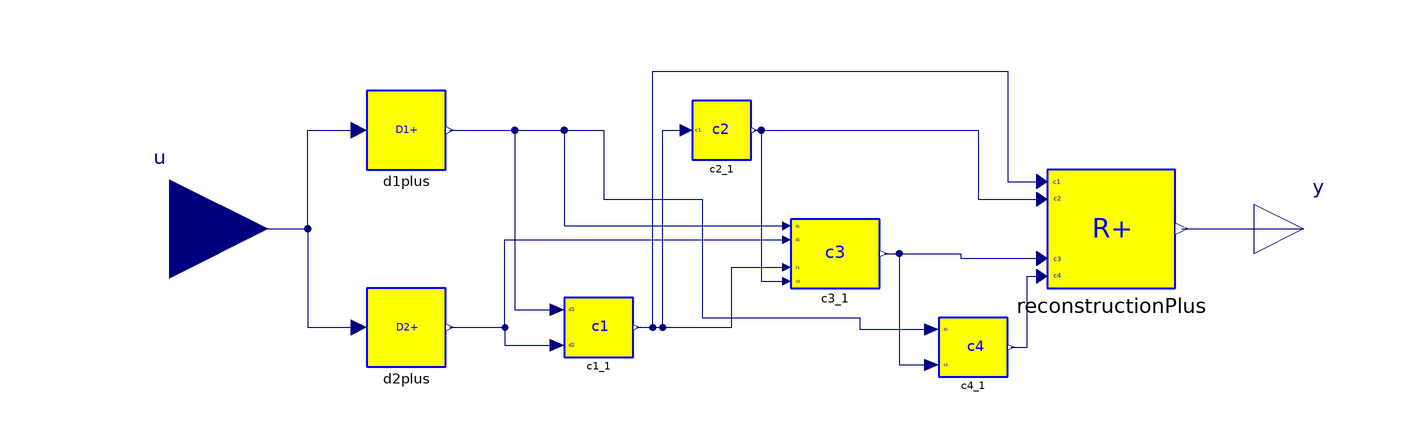

The Modelica model whose source follows is shown above as a component diagram (icons at their Placement, wires along their Line points).

block LDLRplus
          extends Icons.BlockIcon;

        outer PDE.World.worldModel worldModel1;
        inner parameter Integer n = worldModel1.n;
        inner parameter Integer gcl = worldModel1.gcl;
        inner parameter Integer gcr = worldModel1.gcr;

          Modelica.Blocks.Interfaces.RealInput u[worldModel1.n + worldModel1.gcl
             + worldModel1.gcr]
            annotation (extent=[-140,-20; -100,20]);
          Modelica.Blocks.Interfaces.RealOutput y[worldModel1.n + 1]
            annotation (extent=[100,-10; 120,10]);
          annotation (Diagram, Icon(Text(
                extent=[-44,26; 66,-24],
                style(color=3, rgbcolor={0,0,255}),
                string="LDLR + ")),
            Documentation(info="<html>
<p>
Combine d<sub>1</sub>+, d<sub>2</sub>+, c<sub>1</sub>, c<sub>2</sub>, c<sub>3</sub>, c<sub>4</sub> and R<sup>+</sup> blocks to implement
</p>

<img align=middle src=\"..\\Images\\log17.png\">


</pre>
<p><b>Release Notes: </b></p>
<ul>
</html>"));
          PDE.FiniteVolume.LDLR.d.D1plus d1plus
                        annotation (extent=[-80,12; -64,28]);
          PDE.FiniteVolume.LDLR.d.D2plus d2plus
                        annotation (extent=[-80,-28; -64,-12]);
          PDE.FiniteVolume.LDLR.c.C1 c1_1
                  annotation (extent=[-40,-26; -26,-14]);
          PDE.FiniteVolume.LDLR.c.C2 c2_1
                  annotation (extent=[-14,14; -2,26]);
          PDE.FiniteVolume.LDLR.c.C3 c3_1
                  annotation (extent=[6,-12; 24,2]);
          PDE.FiniteVolume.LDLR.c.C4 c4_1
                  annotation (extent=[36,-30; 50,-18]);
          PDE.FiniteVolume.LDLR.R.Rplus reconstructionPlus
            annotation (extent=[58,-12; 84,12]);
        equation
          connect(u, d1plus.u) annotation (points=[-120,0; -92,0; -92,20; -81.6,
                20], style(color=74, rgbcolor={0,0,127}));
          connect(u, d2plus.u) annotation (points=[-120,0; -92,0; -92,-20; -81.6,
                -20], style(color=74, rgbcolor={0,0,127}));
          connect(d1plus.y, c1_1.u) annotation (points=[-63.2,20; -50,20; -50,
                -16.4; -41.4,-16.4], style(color=74, rgbcolor={0,0,127}));
          connect(d2plus.y, c1_1.u1) annotation (points=[-63.2,-20; -52,-20; -52,
                -23.6; -41.4,-23.6], style(color=74, rgbcolor={0,0,127}));
          connect(c1_1.y, c2_1.u) annotation (points=[-25.3,-20; -20,-20; -20,
                20; -15.2,20],
                           style(color=74, rgbcolor={0,0,127}));
          connect(d1plus.y, c3_1.u) annotation (points=[-63.2,20; -40,20; -40,
                0.6; 5.19,0.6],
                           style(color=74, rgbcolor={0,0,127}));
          connect(d2plus.y, c3_1.u1) annotation (points=[-63.2,-20; -52,-20;
                -52,-2.2; 5.19,-2.2],
                                  style(color=74, rgbcolor={0,0,127}));
          connect(c1_1.y, c3_1.u2) annotation (points=[-25.3,-20; -6,-20; -6,
                -7.8; 5.19,-7.8],
                            style(color=74, rgbcolor={0,0,127}));
          connect(c2_1.y, c3_1.u3) annotation (points=[-1.4,20; 0,20; 0,-10.6;
                5.19,-10.6], style(color=74, rgbcolor={0,0,127}));
          connect(d1plus.y, c4_1.u) annotation (points=[-63.2,20; -32,20; -32,6;
                -12,6; -12,-18; 20,-18; 20,-20.4; 34.6,-20.4], style(color=74,
                rgbcolor={0,0,127}));
          connect(c3_1.y, c4_1.u1) annotation (points=[24.9,-5; 28,-5; 28,-27.6;
                34.6,-27.6], style(color=74, rgbcolor={0,0,127}));
          connect(c4_1.y, reconstructionPlus.u4) annotation (points=[50.7,-24; 54,
                -24; 54,-9.6; 56.96,-9.6], style(color=74, rgbcolor={0,0,127}));
          connect(c3_1.y, reconstructionPlus.u3) annotation (points=[24.9,-5;
                40.45,-5; 40.45,-6; 56.96,-6], style(color=74, rgbcolor={0,0,127}));
          connect(c2_1.y, reconstructionPlus.u2) annotation (points=[-1.4,20;
                44,20; 44,6; 56.96,6],
                                    style(color=74, rgbcolor={0,0,127}));
          connect(c1_1.y, reconstructionPlus.u1) annotation (points=[-25.3,-20;
                -22,-20; -22,32; 50,32; 50,9.6; 56.96,9.6], style(color=74,
                rgbcolor={0,0,127}));
          connect(reconstructionPlus.y, y) annotation (points=[85.3,0; 110,0],
              style(color=74, rgbcolor={0,0,127}));
        end LDLRplus;